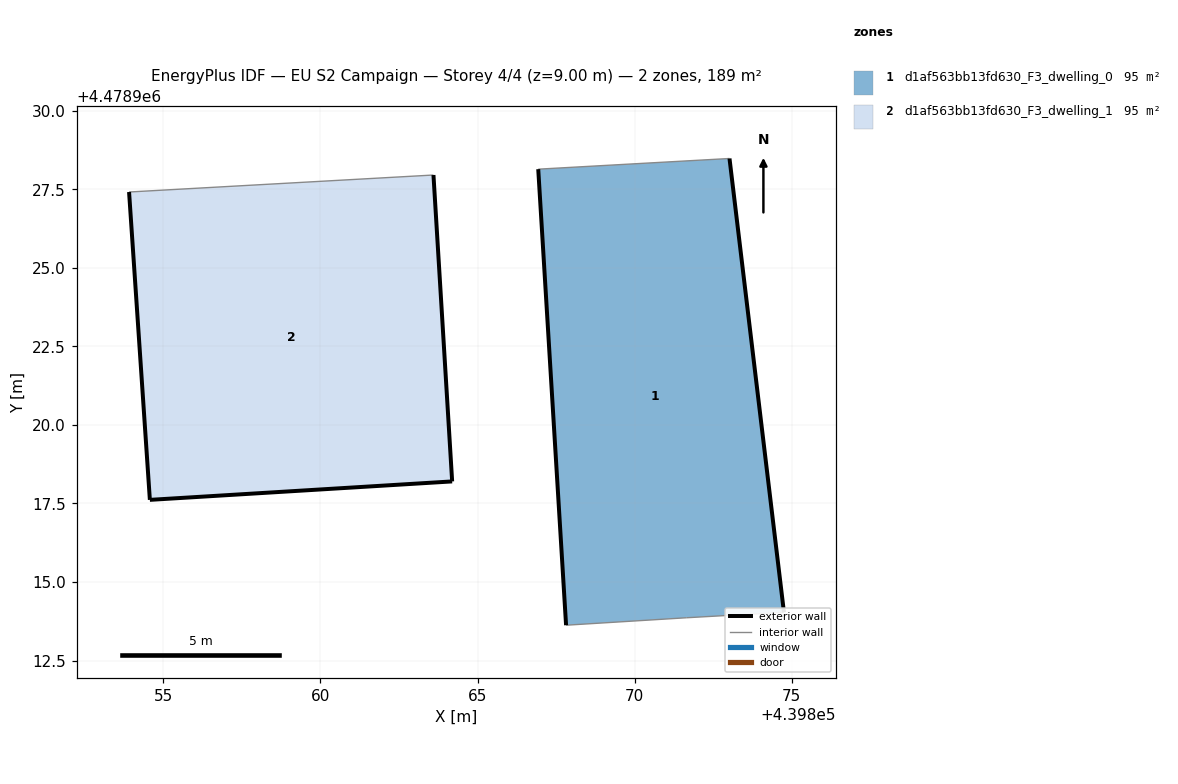
=== STOREY PLAN SPEC (per zone: floor XY polygon, exterior-wall plan segments, windows/doors) ===
zone 1: d1af563bb13fd630_F3_dwelling_0  (94.7 m²)
  floor: (439874.75, 4478914.04) (439873.02, 4478928.48) (439866.93, 4478928.14) (439867.82, 4478913.62) (439871.65, 4478913.86)
  exterior wall: (439873.02, 4478928.48) – (439874.75, 4478914.04)  [14.5 m]
  exterior wall: (439867.82, 4478913.62) – (439866.93, 4478928.14)  [14.5 m]
  interior walls: 3
zone 2: d1af563bb13fd630_F3_dwelling_1  (94.7 m²)
  floor: (439864.19, 4478918.20) (439863.60, 4478927.95) (439853.91, 4478927.41) (439854.57, 4478917.61)
  exterior wall: (439863.60, 4478927.95) – (439864.19, 4478918.20)  [9.8 m]
  exterior wall: (439864.19, 4478918.20) – (439854.57, 4478917.61)  [9.6 m]
  exterior wall: (439854.57, 4478917.61) – (439853.91, 4478927.41)  [9.8 m]
  interior walls: 1

=== DERIVED (storey summary) ===
Building: EU S2 Campaign
Storey: 4 of 4  (floor level z = 9.00 m)
Storey gross floor area: 189.5 m²
Zones on this storey: 2
  - d1af563bb13fd630_F3_dwelling_0: floor 94.7 m²; exterior wall 29.1 m (87.3 m²); WWR 0.0%
  - d1af563bb13fd630_F3_dwelling_1: floor 94.7 m²; exterior wall 29.2 m (87.7 m²); WWR 0.0%
Zone adjacency: (none detected)